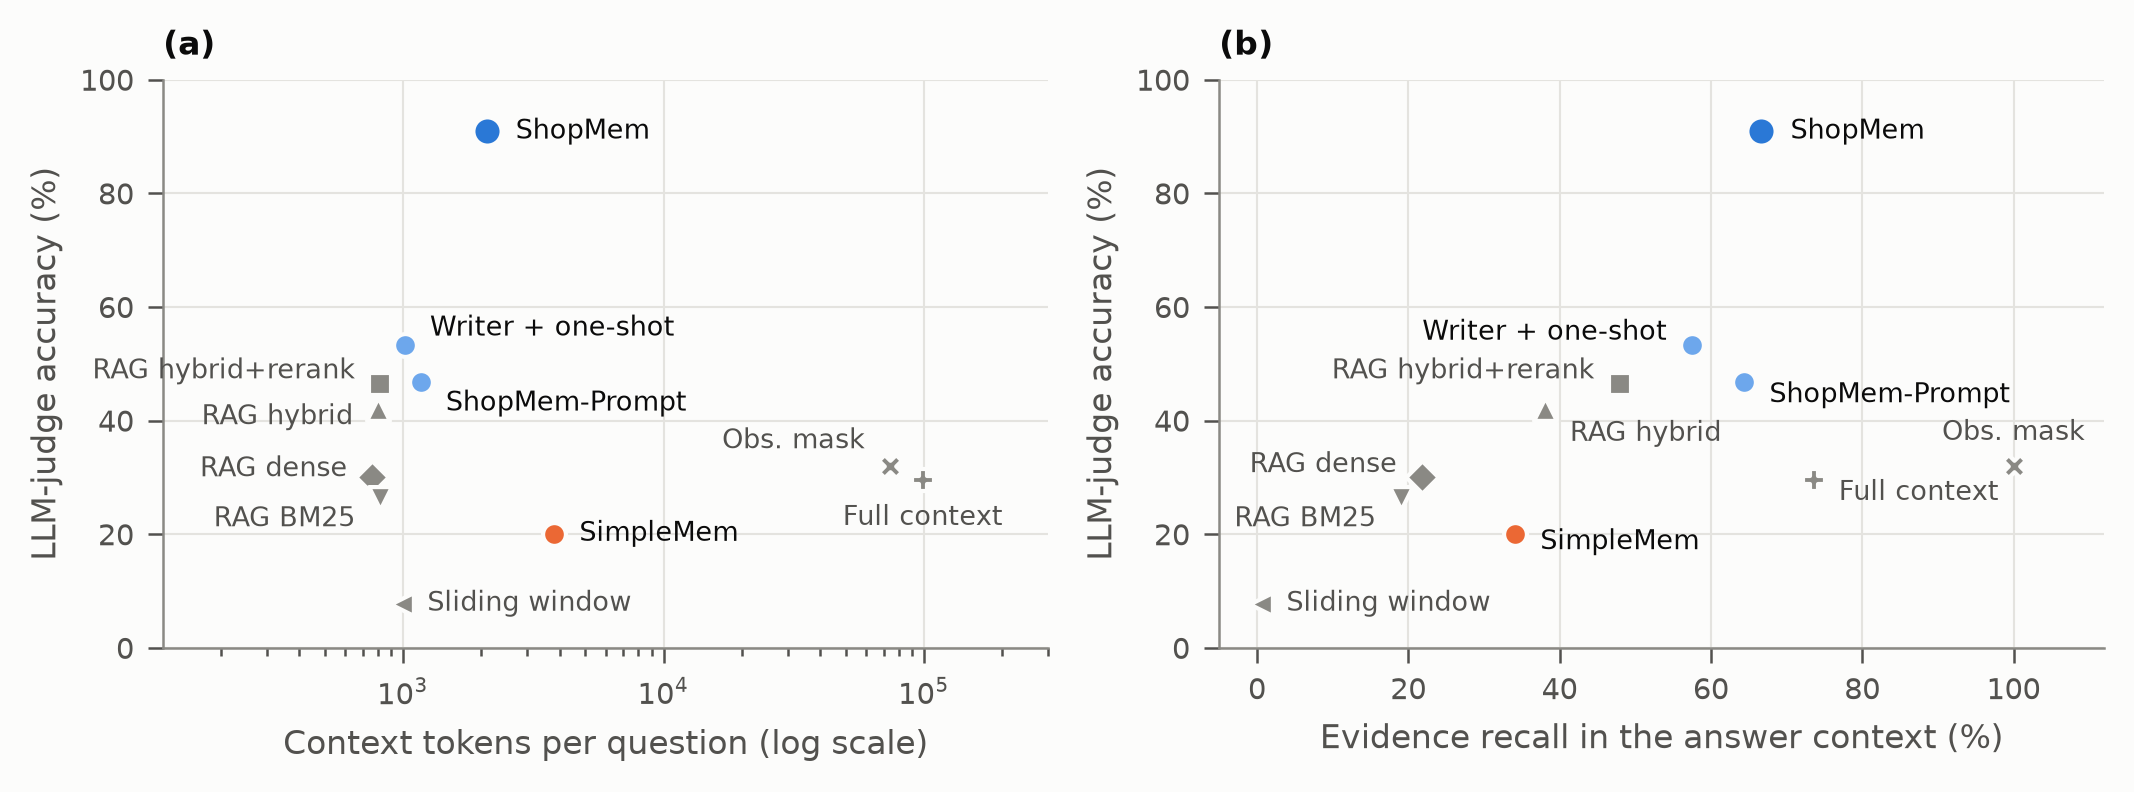

The file beside this chart, header and first rows:
label, run, acc, context_tokens, evidence_recall
ShopMem, v2test90_K30_grpo_stab1_final, 90.9, 2092, 66.67
Writer + one-shot, v2test90_K30_writer_sft_ep3_req, 53.3, 1017, 57.51
ShopMem-Prompt, v2test90_K30_shopmem_v1, 46.7, 1171, 64.43
RAG hybrid+rerank, v2test90_K30_rag_hybrid_rr, 46.5, 818.0, 47.94
RAG hybrid, v2test90_K30_rag_hybrid, 42.1, 802.0, 38.06
RAG dense, v2test90_K30_rag_dense, 30.0, 763.0, 21.82
RAG BM25, v2test90_K30_rag_bm25, 26.3, 817.0, 19.01
SimpleMem, v2test90_K30_simplemem, 20.1, 3811, 34.15
Full context, v2test90_K30_full_context_plain, 29.5, 98964, 73.6
Obs. mask, v2test90_K30_observation_mask, 32.0, 74093, 100.0
Sliding window, v2test90_K30_sliding_window, 7.8, 994.0, 0.5897
